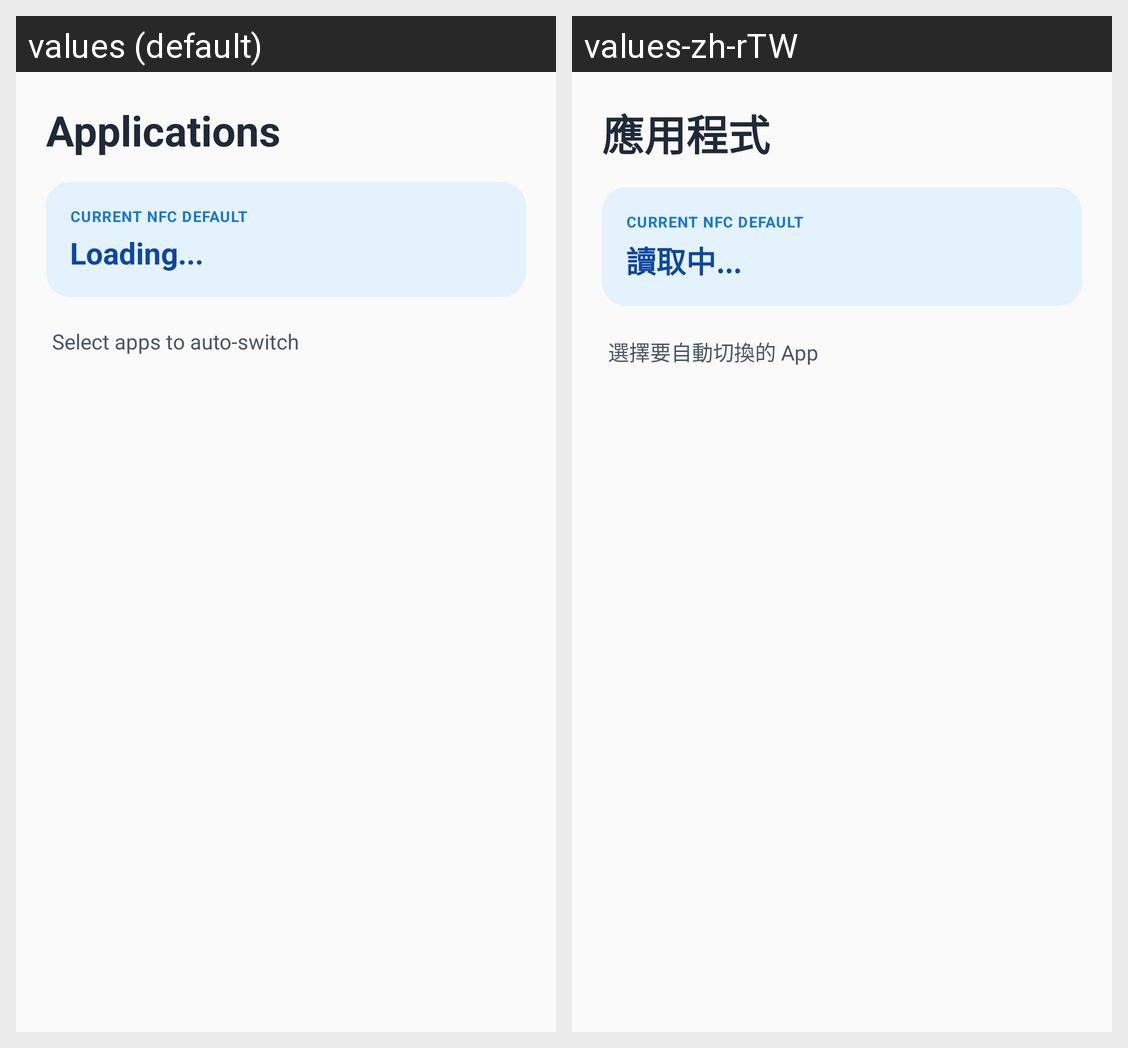

For this localized Android screen grid, give each drawn string resource with its value in every locale shown.
Android screen res/layout/layout_rules.xml rendered under 2 locales, left to right: values (default), values-zh-rTW. Device: Nexus 5 (rendered at 1080×1920; each locale shown at half size, 540×960, under a caption strip naming it); theme Theme.AppCompat.Light.NoActionBar.
Strings drawn on this screen, with the default value and each locale's value (text and hints the layout hard-codes, and strings that could not be matched under every locale, appear in the picture but are not listed):

rules_title
  values: Applications
  values-zh-rTW: 應用程式

label_current_nfc
  values: CURRENT NFC DEFAULT
  values-zh-rTW: CURRENT NFC DEFAULT

status_loading
  values: Loading...
  values-zh-rTW: 讀取中...

rules_subtitle
  values: Select apps to auto-switch
  values-zh-rTW: 選擇要自動切換的 App
